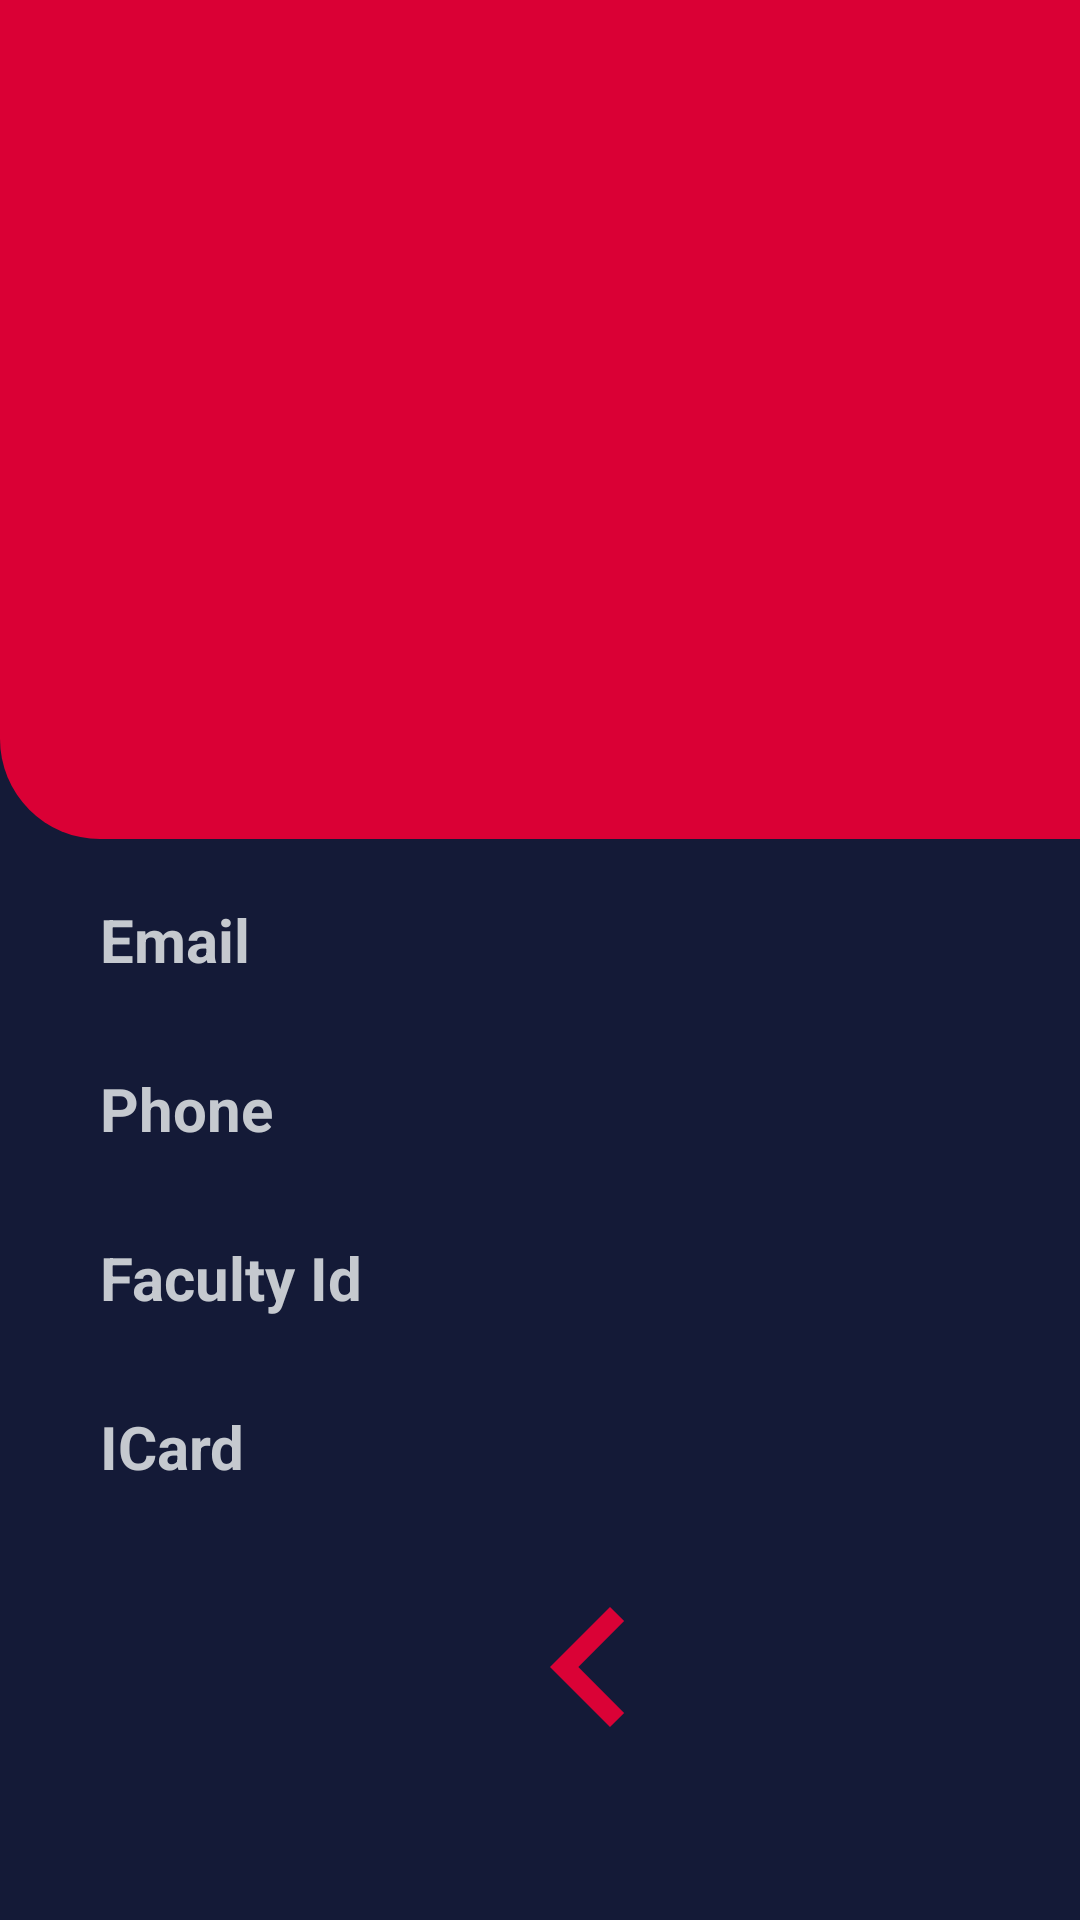

Here is an Android app screen rendered from its layout file. Give the layout XML and the strings, colors and styles it references.
<!-- AndroidManifest.xml: application theme AppTheme -->
<!-- res/layout/activity_fact_profile.xml -->
<?xml version="1.0" encoding="utf-8"?>
<LinearLayout xmlns:android="http://schemas.android.com/apk/res/android"
    xmlns:app="http://schemas.android.com/apk/res-auto"
    xmlns:tools="http://schemas.android.com/tools"
    android:layout_width="match_parent"
    android:layout_height="match_parent"
    tools:context=".StudentProfile"
    android:orientation="vertical">
    <ScrollView
        android:layout_width="match_parent"
        android:layout_height="match_parent"
        android:background="@color/colorBack">

        <LinearLayout
            android:orientation="vertical"
            android:layout_width="match_parent"
            android:layout_height="match_parent"
            android:background="@drawable/firstlayer">

            <LinearLayout
                android:layout_width="match_parent"
                android:layout_height="wrap_content"
                android:orientation="vertical"
                android:background="@color/pink">

                <LinearLayout
                    android:layout_width="match_parent"
                    android:layout_height="wrap_content"
                    android:orientation="vertical"
                    android:gravity="center"
                    android:background="@drawable/firstlayer">
                    <ImageView
                        android:layout_marginTop="100px"
                        android:layout_marginBottom="100px"
                        android:layout_width="300px"
                        android:layout_height="300px"
                        android:src="@drawable/factman"/>

                </LinearLayout>
            </LinearLayout>
            <LinearLayout
                android:layout_width="match_parent"
                android:layout_height="wrap_content"
                android:orientation="vertical"
                android:paddingLeft="50px"
                android:paddingTop="70px"
                android:paddingBottom="40px"
                android:gravity="center"
                android:background="@drawable/secondlayer">

                <TextView
                    android:id="@+id/st_name"
                    android:layout_width="wrap_content"
                    android:layout_height="wrap_content"
                    android:textSize="24sp"
                    android:textStyle="bold"
                    android:textColor="#ffffff"/>
                <TextView
                    android:id="@+id/st_department"
                    android:layout_width="wrap_content"
                    android:layout_height="wrap_content"
                    android:textSize="19sp"
                    android:textStyle="normal"
                    android:layout_marginBottom="50px"
                    android:layout_marginTop="5px"
                    android:textColor="#ffffff"/>
            </LinearLayout>
            <LinearLayout
                android:layout_width="match_parent"
                android:layout_height="wrap_content"
                android:layout_marginTop="60px"
                android:layout_marginLeft="100px"
                android:orientation="vertical">
                <TextView
                    android:layout_width="wrap_content"
                    android:layout_height="wrap_content"
                    android:textColor="@color/colorSubTitle"
                    android:textSize="20sp"
                    android:textStyle="bold"
                    android:text="Email"/>
                <TextView
                    android:id="@+id/st_email"
                    android:layout_width="wrap_content"
                    android:layout_height="wrap_content"
                    android:textColor="@color/colorTitle"
                    android:textSize="18sp"
                    android:textStyle="normal"
                    />
                <TextView
                    android:layout_marginTop="5dp"
                    android:layout_width="wrap_content"
                    android:layout_height="wrap_content"
                    android:textColor="@color/colorSubTitle"
                    android:textSize="20sp"
                    android:textStyle="bold"
                    android:text="Phone"/>
                <TextView
                    android:id="@+id/st_mobile"
                    android:layout_width="wrap_content"
                    android:layout_height="wrap_content"
                    android:textColor="@color/colorTitle"
                    android:textSize="18sp"
                    android:textStyle="normal"
                    />
                <TextView
                    android:layout_marginTop="5dp"
                    android:layout_width="wrap_content"
                    android:layout_height="wrap_content"
                    android:textColor="@color/colorSubTitle"
                    android:textSize="20sp"
                    android:textStyle="bold"
                    android:text="Faculty Id"/>
                <TextView
                    android:id="@+id/st_enroll"
                    android:layout_width="wrap_content"
                    android:layout_height="wrap_content"
                    android:textColor="@color/colorTitle"
                    android:textSize="18sp"
                    android:textStyle="normal"
                    />
                <TextView
                    android:layout_marginTop="5dp"
                    android:layout_width="wrap_content"
                    android:layout_height="wrap_content"
                    android:textColor="@color/colorSubTitle"
                    android:textSize="20sp"
                    android:textStyle="bold"
                    android:text="ICard"/>


                <ImageView
                    android:id="@+id/back_btn"
                    android:layout_gravity="center"
                    android:layout_marginTop="20dp"
                    android:layout_width="80dp"
                    android:layout_height="80dp"
                    android:src="@drawable/ic_chevron_left_black_24dp"/>

            </LinearLayout>
        </LinearLayout>
    </ScrollView>
</LinearLayout>
<!-- resources referenced by this layout -->
<resources>
  <color name="colorBack">#141A37</color>
  <color name="colorSubTitle">#c5c9cf</color>
  <color name="colorTitle">#362742</color>
  <color name="pink">#DA0035</color>
  <!-- drawable ic_chevron_left_black_24dp (drawable) -->
  <vector android:height="24dp" android:tint="#DA0236"
      android:viewportHeight="24.0" android:viewportWidth="24.0"
      android:width="24dp" xmlns:android="http://schemas.android.com/apk/res/android">
      <path android:fillColor="#FF000000" android:pathData="M15.41,7.41L14,6l-6,6 6,6 1.41,-1.41L10.83,12z"/>
  </vector>
  <!-- drawable secondlayer (drawable) -->
  <?xml version="1.0" encoding="utf-8"?>
  <shape xmlns:android="http://schemas.android.com/apk/res/android">
      <solid android:color="@color/pink"/>
      <stroke android:width="0dp"/>
      <corners android:bottomLeftRadius="100px"/>
      <padding android:bottom="0dp" android:left="0dp" android:right="0dp" android:top="0dp"/>
  
  </shape>
  <style name="AppTheme" parent="Theme.AppCompat.Light.NoActionBar">
          
          <item name="colorPrimary">@color/colorPrimaryDark</item>
          <item name="colorPrimaryDark">@color/pink</item>
          <item name="colorAccent">@color/pink</item>
      </style>
  <color name="colorPrimaryDark">#161C29</color>
</resources>
